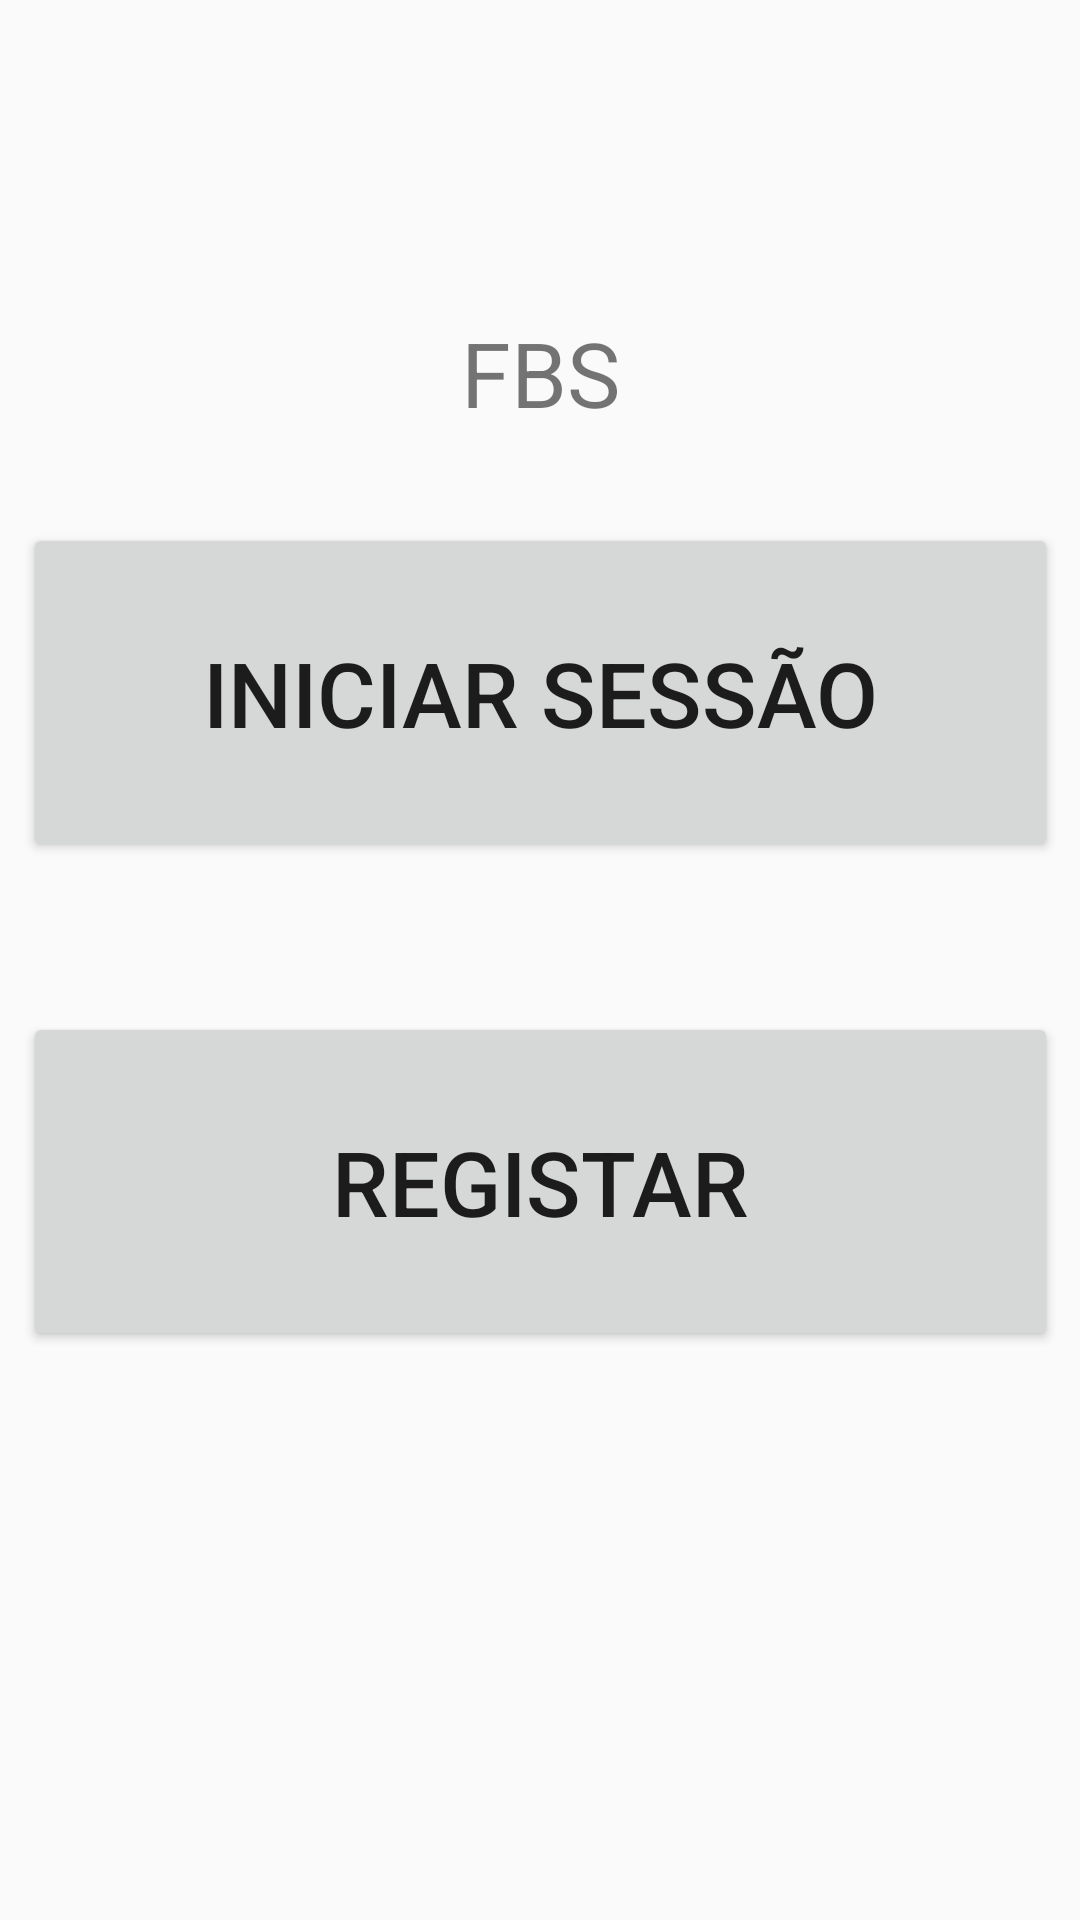

This screen was rendered from an Android layout file. Write that file and the resources it references.
<!-- AndroidManifest.xml: application theme Theme.Fbs_Android -->
<!-- res/layout/login_register_cliente_activity.xml -->
<?xml version="1.0" encoding="utf-8"?>
<androidx.constraintlayout.widget.ConstraintLayout
        xmlns:android="http://schemas.android.com/apk/res/android"
        xmlns:app="http://schemas.android.com/apk/res-auto"
        xmlns:tools="http://schemas.android.com/tools"
        android:layout_width="match_parent"
        android:layout_height="match_parent" android:id="@+id/btnIniciar">

    <Button
            android:textSize="30dp"
            android:layout_width="345dp"
            android:layout_height="113dp"
            android:id="@+id/btnRegistar"
            app:layout_constraintEnd_toEndOf="@+id/btnIniciarSessao"
            app:layout_constraintStart_toStartOf="@+id/btnIniciarSessao"
            app:layout_constraintTop_toBottomOf="@+id/btnIniciarSessao"
            android:layout_marginTop="50dp"
            android:text="Registar"/>
    <Button
            android:text="Iniciar Sessão"
            android:textSize="30dp"
            android:layout_width="345dp"
            android:layout_height="113dp"
            android:id="@+id/btnIniciarSessao"
            app:layout_constraintEnd_toEndOf="@+id/txtFBS"
            app:layout_constraintStart_toStartOf="@+id/txtFBS"
            app:layout_constraintTop_toBottomOf="@+id/txtFBS" android:layout_marginTop="30dp"/>
    <TextView
            android:text="FBS"
            android:textSize="30dp"
            android:layout_width="wrap_content"
            android:layout_height="wrap_content"
            android:id="@+id/txtFBS"
            app:layout_constraintTop_toTopOf="parent"
            app:layout_constraintEnd_toEndOf="parent"
            app:layout_constraintStart_toStartOf="parent"
            android:layout_marginTop="104dp"/>
</androidx.constraintlayout.widget.ConstraintLayout>
<!-- resources referenced by this layout -->
<resources>
  <style name="Theme.Fbs_Android" parent="Theme.AppCompat.Light.DarkActionBar">
          
          <item name="colorPrimary">@color/purple_500</item>
          <item name="colorPrimaryDark">@color/purple_700</item>
          <item name="colorAccent">@color/teal_200</item>
          
      </style>
  <!-- not gathered from this repository: default colours our renderer supplied (Android Studio template values) -->
  <color name="purple_500">#FF6200EE</color>
  <color name="purple_700">#FF3700B3</color>
  <color name="teal_200">#FF03DAC5</color>
</resources>
